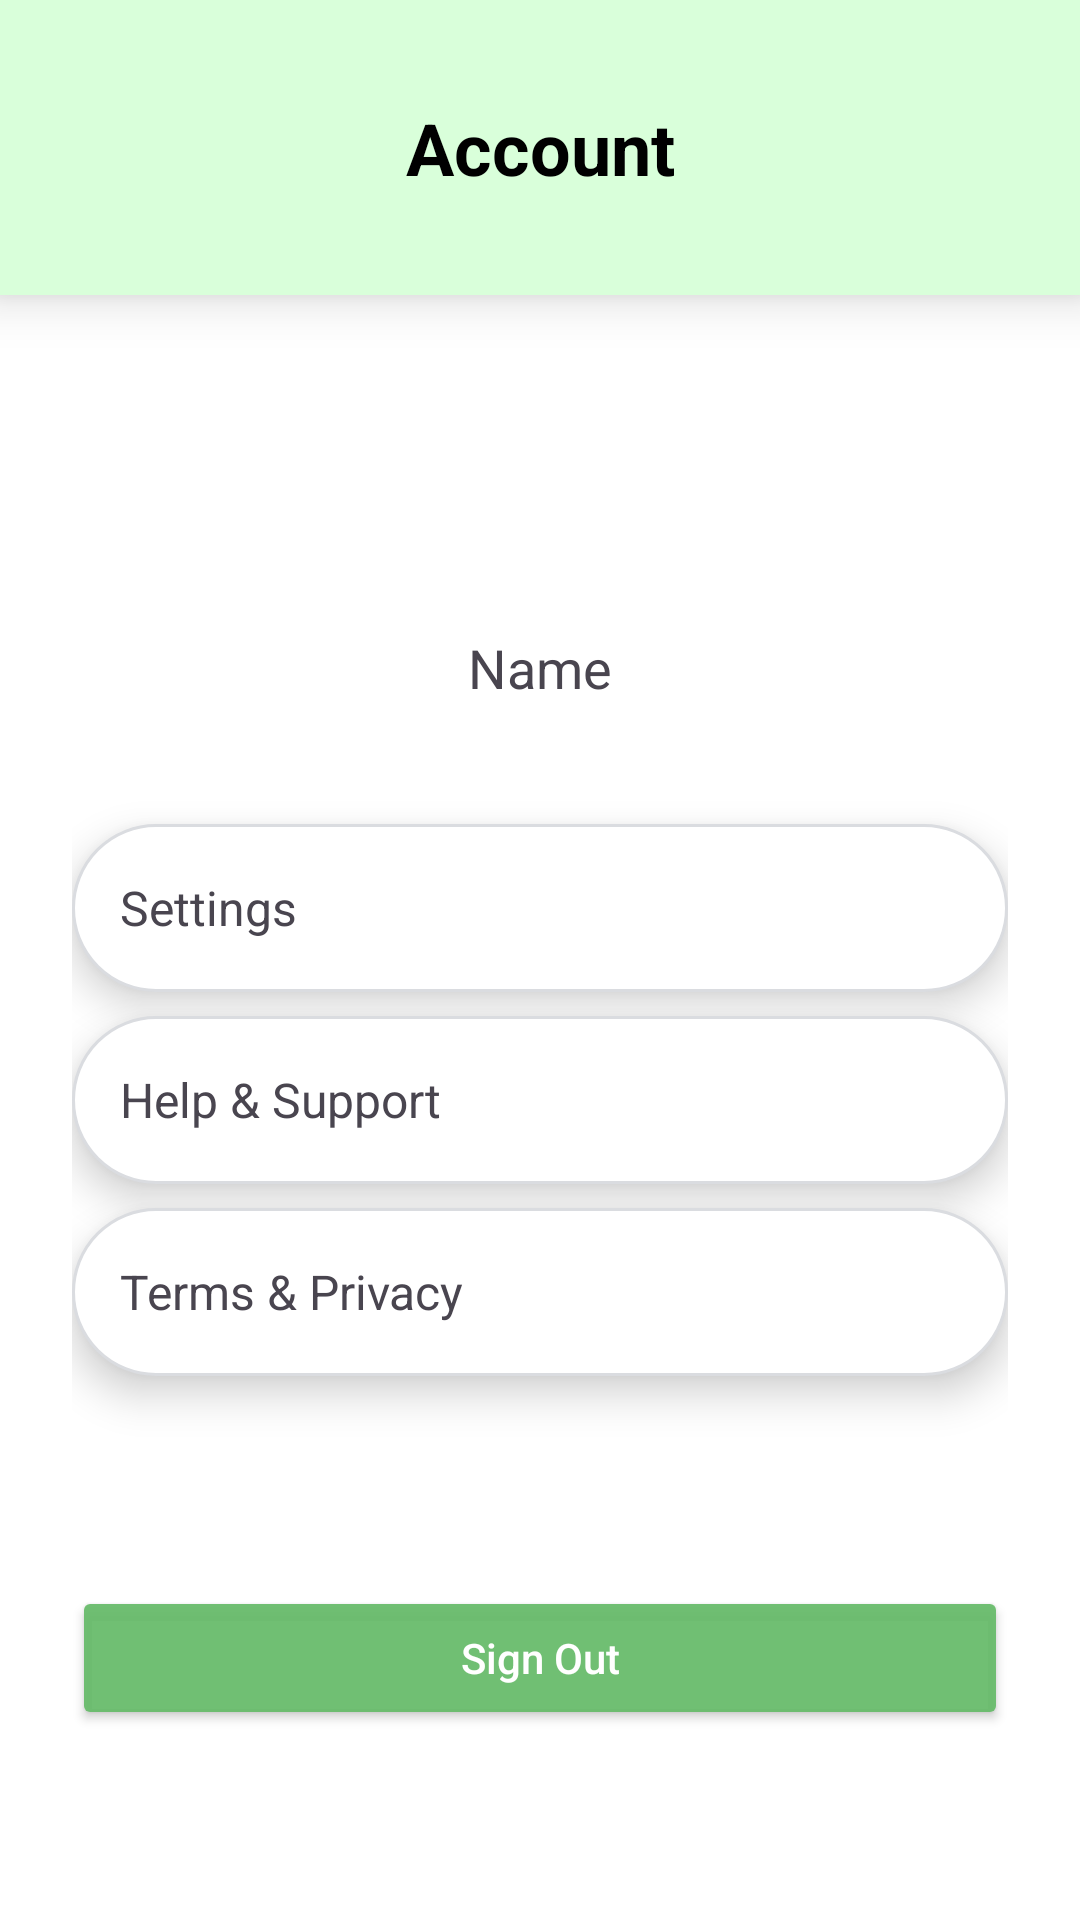

The Android layout XML behind this screen, and the referenced resources:
<!-- AndroidManifest.xml: application theme Theme.MyDreamPlaceWishlist -->
<!-- res/layout/fragment_account.xml -->
<?xml version="1.0" encoding="utf-8"?>
<LinearLayout xmlns:android="http://schemas.android.com/apk/res/android"
    android:layout_width="match_parent"
    android:layout_height="match_parent"
    android:orientation="vertical">


<TextView
    android:id="@+id/account_title"
    android:layout_width="match_parent"
    android:layout_height="wrap_content"
    android:text="Account"
    android:textSize="24sp"
    android:textStyle="bold"
    android:gravity="center"
    android:padding="33dp"
    android:elevation="10dp"
    android:textColor="@android:color/black"
    android:background="@color/background" />

    <ScrollView
        android:layout_width="match_parent"
        android:layout_height="match_parent"
        android:background="@android:color/white">

    <LinearLayout
        android:layout_width="match_parent"
        android:layout_height="wrap_content"
        android:orientation="vertical"
        android:padding="24dp">

        
        <LinearLayout
            android:layout_width="match_parent"
            android:layout_height="wrap_content"
            android:gravity="center"
            android:orientation="vertical"
            android:paddingBottom="32dp">

            <ImageView
                android:id="@+id/image_avatar"
                android:layout_width="72dp"
                android:layout_height="72dp"
                android:src="@drawable/ic_avatar_placeholder"
                android:contentDescription="Profile"
                android:layout_marginBottom="8dp" />

            <TextView
                android:id="@+id/text_user_name"
                android:layout_width="wrap_content"
                android:layout_height="wrap_content"
                android:text="Name"
                android:textSize="18sp"
                android:drawableEnd="@drawable/ic_arrow_right"
                android:padding="8dp" />
        </LinearLayout>

        
        <LinearLayout
            android:id="@+id/btn_settings"
            android:layout_width="match_parent"
            android:layout_height="wrap_content"
            android:orientation="horizontal"
            android:padding="16dp"
            android:elevation="8dp"
            android:background="@drawable/rounded_button"
            android:gravity="center_vertical">

            <TextView
                android:layout_width="0dp"
                android:layout_height="wrap_content"
                android:layout_weight="1"
                android:text="Settings"
                android:textSize="16sp" />

            <ImageView
                android:layout_width="24dp"
                android:layout_height="24dp"
                android:src="@drawable/ic_arrow_right" />
        </LinearLayout>

        
        <LinearLayout
            android:id="@+id/btn_help"
            android:layout_width="match_parent"
            android:layout_height="wrap_content"
            android:orientation="horizontal"
            android:padding="16dp"
            android:elevation="8dp"
            android:background="@drawable/rounded_button"
            android:gravity="center_vertical"
            android:layout_marginTop="8dp">

            <TextView
                android:layout_width="0dp"
                android:layout_height="wrap_content"
                android:layout_weight="1"
                android:text="Help &amp; Support"
                android:textSize="16sp" />

            <ImageView
                android:layout_width="24dp"
                android:layout_height="24dp"
                android:src="@drawable/ic_arrow_right" />
        </LinearLayout>

        
        <LinearLayout
            android:id="@+id/btn_terms"
            android:layout_width="match_parent"
            android:layout_height="wrap_content"
            android:orientation="horizontal"
            android:padding="16dp"
            android:elevation="8dp"
            android:background="@drawable/rounded_button"
            android:gravity="center_vertical"
            android:layout_marginTop="8dp">

            <TextView
                android:layout_width="0dp"
                android:layout_height="wrap_content"
                android:layout_weight="1"
                android:text="Terms &amp; Privacy"
                android:textSize="16sp" />

            <ImageView
                android:layout_width="24dp"
                android:layout_height="24dp"
                android:src="@drawable/ic_arrow_right" />
        </LinearLayout>

        
        <Button
            android:id="@+id/signOutButton"
            android:layout_width="match_parent"
            android:layout_height="wrap_content"
            android:text="Sign Out"
            android:textAllCaps="false"
            android:backgroundTint="@color/button_green"
            android:textColor="@android:color/white"
            android:layout_marginTop="70dp"
            android:padding="12dp" />
    </LinearLayout>
</ScrollView>
</LinearLayout>
<!-- resources referenced by this layout -->
<resources>
  <color name="background">#D9FFDA</color>
  <color name="button_green">#EE66BB6A</color>
  <!-- drawable rounded_button (drawable) -->
  <?xml version="1.0" encoding="utf-8"?>
  <shape xmlns:android="http://schemas.android.com/apk/res/android"
      android:shape="rectangle">
      <solid android:color="@android:color/white" />
      <stroke
          android:width="1dp"
          android:color="#DADCE0" /> 
      <corners android:radius="28dp" />
  </shape>
  <style name="Theme.MyDreamPlaceWishlist" parent="Base.Theme.MyDreamPlaceWishlist" />
  <style name="Base.Theme.MyDreamPlaceWishlist" parent="Theme.Material3.DayNight.NoActionBar">
          
          
          
          <item name="android:statusBarColor">@android:color/transparent</item>
          <item name="android:windowLightStatusBar">true</item>
      </style>
</resources>
